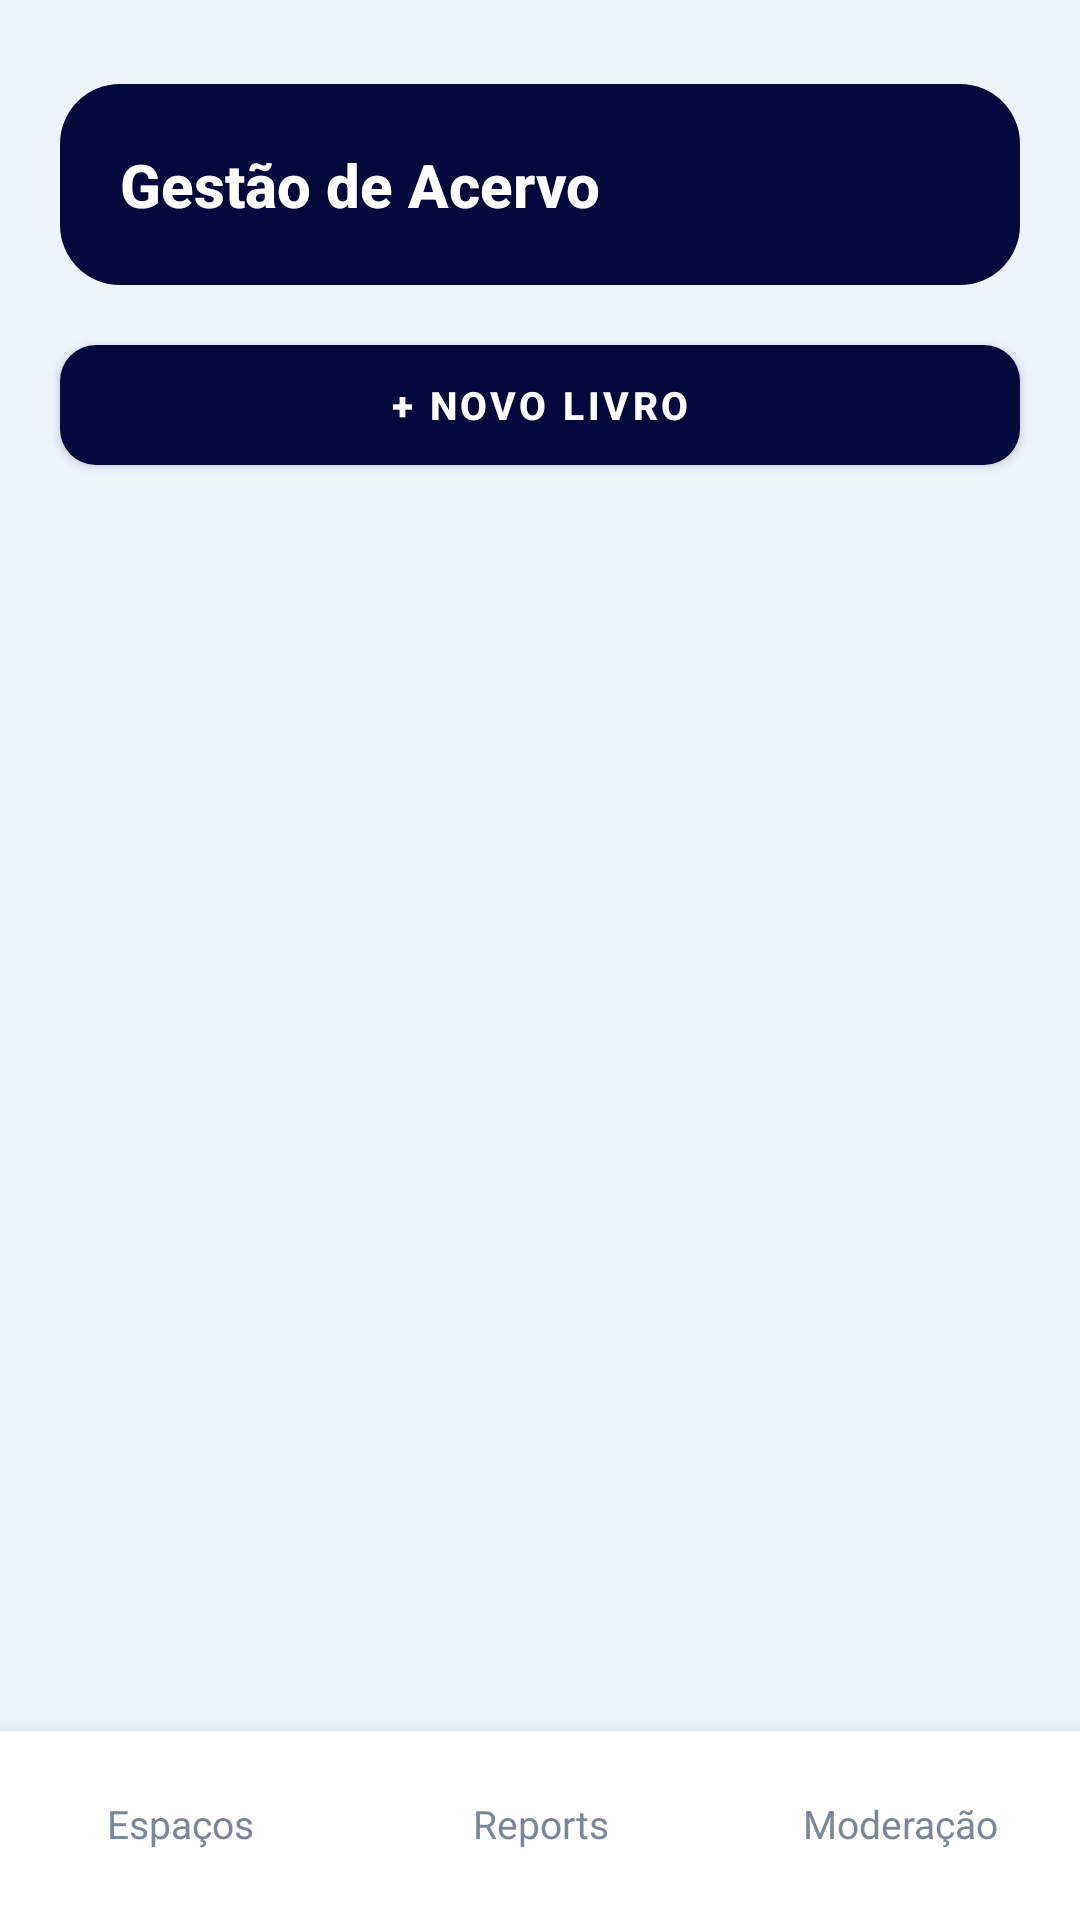

Here is an Android app screen rendered from its layout file. Give the layout XML and the strings, colors and styles it references.
<!-- AndroidManifest.xml: application theme Theme.ConectaUnifor -->
<!-- res/layout/activity_adm_acervo.xml -->
<?xml version="1.0" encoding="utf-8"?>
<androidx.constraintlayout.widget.ConstraintLayout xmlns:android="http://schemas.android.com/apk/res/android"
    xmlns:app="http://schemas.android.com/apk/res-auto"
    android:id="@+id/main"
    android:layout_width="match_parent"
    android:layout_height="match_parent"
    android:background="@color/colorBackground">

    <LinearLayout
        android:id="@+id/header"
        android:layout_width="match_parent"
        android:layout_height="wrap_content"
        android:layout_marginHorizontal="@dimen/screen_padding_horizontal"
        android:layout_marginTop="@dimen/header_top_margin"
        android:background="@drawable/bg_header_navy"
        android:orientation="vertical"
        android:padding="20dp"
        app:layout_constraintTop_toTopOf="parent">

        <TextView
            android:layout_width="wrap_content"
            android:layout_height="wrap_content"
            android:text="@string/gestao_acervo"
            style="@style/Text.TitleOnDark" />
    </LinearLayout>

    <com.google.android.material.button.MaterialButton
        android:id="@+id/btnNovo"
        android:layout_width="match_parent"
        android:layout_height="@dimen/button_height"
        android:layout_marginHorizontal="@dimen/screen_padding_horizontal"
        android:layout_marginTop="14dp"
        android:text="@string/novo_livro"
        android:textSize="13sp"
        android:textStyle="bold"
        app:backgroundTint="@color/colorPrimary"
        app:cornerRadius="@dimen/button_radius"
        app:layout_constraintTop_toBottomOf="@id/header" />

    <ScrollView
        android:layout_width="match_parent"
        android:layout_height="0dp"
        android:layout_marginTop="14dp"
        android:paddingHorizontal="@dimen/screen_padding_horizontal"
        android:clipToPadding="false"
        app:layout_constraintTop_toBottomOf="@id/btnNovo"
        app:layout_constraintBottom_toTopOf="@id/bottomNav">

        <LinearLayout
            android:id="@+id/listaContainer"
            android:layout_width="match_parent"
            android:layout_height="wrap_content"
            android:orientation="vertical" />
    </ScrollView>

    <include
        android:id="@+id/bottomNav"
        layout="@layout/include_bottom_nav_admin"
        android:layout_width="match_parent"
        android:layout_height="@dimen/bottom_nav_height"
        app:layout_constraintBottom_toBottomOf="parent" />

</androidx.constraintlayout.widget.ConstraintLayout>
<!-- res/layout/include_bottom_nav_admin.xml (included above) -->
<?xml version="1.0" encoding="utf-8"?>
<LinearLayout xmlns:android="http://schemas.android.com/apk/res/android"
    android:id="@+id/bottomNav"
    android:layout_width="match_parent"
    android:layout_height="@dimen/bottom_nav_height"
    android:background="@drawable/bg_bottom_nav"
    android:elevation="@dimen/bottom_nav_elevation"
    android:orientation="horizontal"
    android:gravity="center">

    <TextView
        android:id="@+id/navEspacos"
        android:layout_width="0dp"
        android:layout_height="match_parent"
        android:layout_weight="1"
        android:gravity="center"
        android:text="@string/nav_espacos"
        android:padding="8dp"
        style="@style/Text.NavItem" />

    <TextView
        android:id="@+id/navReports"
        android:layout_width="0dp"
        android:layout_height="match_parent"
        android:layout_weight="1"
        android:gravity="center"
        android:text="@string/nav_reports"
        android:padding="8dp"
        style="@style/Text.NavItem" />

    <TextView
        android:id="@+id/navModeracao"
        android:layout_width="0dp"
        android:layout_height="match_parent"
        android:layout_weight="1"
        android:gravity="center"
        android:text="@string/nav_moderacao"
        android:padding="8dp"
        style="@style/Text.NavItem" />

</LinearLayout>
<!-- resources referenced by this layout -->
<resources>
  <color name="colorBackground">#EEF4FC</color>
  <color name="colorPrimary">#03083D</color>
  <dimen name="bottom_nav_elevation">8dp</dimen>
  <dimen name="bottom_nav_height">64dp</dimen>
  <dimen name="button_height">52dp</dimen>
  <dimen name="button_radius">12dp</dimen>
  <dimen name="header_top_margin">28dp</dimen>
  <dimen name="screen_padding_horizontal">20dp</dimen>
  <!-- drawable bg_bottom_nav (drawable) -->
  <?xml version="1.0" encoding="utf-8"?>
  <layer-list xmlns:android="http://schemas.android.com/apk/res/android">
      <item>
          <shape>
              <solid android:color="@color/colorBottomNav" />
          </shape>
      </item>
      <item android:height="1dp" android:gravity="top">
          <shape>
              <solid android:color="@color/colorBottomNavLine" />
          </shape>
      </item>
  </layer-list>
  <!-- drawable bg_header_navy (drawable) -->
  <?xml version="1.0" encoding="utf-8"?>
  <shape xmlns:android="http://schemas.android.com/apk/res/android">
      <solid android:color="@color/colorPrimary" />
      <corners android:radius="@dimen/header_card_radius" />
  </shape>
  <string name="gestao_acervo">Gestão de Acervo</string>
  <string name="nav_espacos">Espaços</string>
  <string name="nav_moderacao">Moderação</string>
  <string name="nav_reports">Reports</string>
  <string name="novo_livro">+ NOVO LIVRO</string>
  <style name="Text.NavItem">
          <item name="android:textColor">@color/colorTextMuted</item>
          <item name="android:textSize">@dimen/text_nav</item>
          <item name="android:fontFamily">sans-serif</item>
      </style>
  <style name="Text.TitleOnDark">
          <item name="android:textColor">@color/colorTextOnDark</item>
          <item name="android:textSize">@dimen/text_title</item>
          <item name="android:textStyle">bold</item>
          <item name="android:fontFamily">sans-serif-medium</item>
      </style>
  <style name="Theme.ConectaUnifor" parent="Base.Theme.ConectaUnifor" />
  <color name="colorBottomNav">#FFFFFF</color>
  <color name="colorBottomNavLine">#E3E8F0</color>
  <dimen name="header_card_radius">20dp</dimen>
  <color name="colorTextMuted">#7A869A</color>
  <dimen name="text_nav">13sp</dimen>
  <color name="colorTextOnDark">#FFFFFF</color>
  <dimen name="text_title">20sp</dimen>
  <style name="Base.Theme.ConectaUnifor" parent="Theme.MaterialComponents.DayNight.NoActionBar">
          <item name="colorPrimary">@color/colorPrimary</item>
          <item name="colorPrimaryDark">@color/colorPrimaryDark</item>
          <item name="colorAccent">@color/colorAccent</item>
          <item name="colorOnPrimary">@color/colorTextOnDark</item>
          <item name="colorSecondary">@color/colorAccent</item>
          <item name="android:windowBackground">@color/colorBackground</item>
          <item name="android:statusBarColor">@color/colorPrimary</item>
          <item name="android:navigationBarColor">@color/colorBackground</item>
          <item name="android:windowLightStatusBar" tools:targetApi="m">false</item>
          <item name="android:windowLightNavigationBar" tools:targetApi="o_mr1">true</item>
      </style>
  <color name="colorPrimaryDark">#010528</color>
  <color name="colorAccent">#6B6FE0</color>
</resources>
